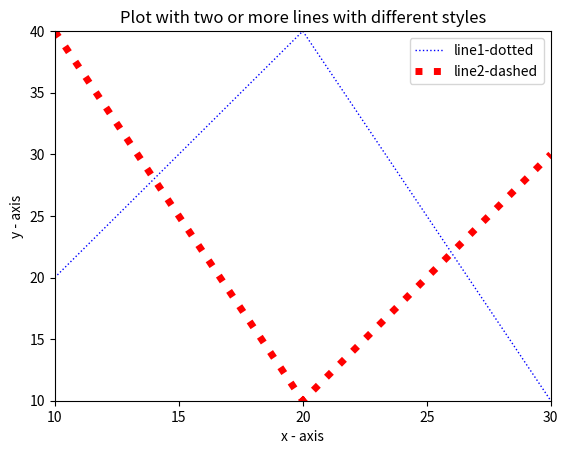

Generate this figure with matplotlib:
import matplotlib.pyplot as plt


def num_one():
    x = range(0, 50)
    y = [i * 3 for i in x]

    plt.plot(x, y, color='blue')
    plt.xlabel('x - axis')
    plt.ylabel('y - axis')
    plt.title('Draw a line.')

    plt.show()


def num_two():
    x1 = [10, 20, 30]
    y1 = [20, 40, 10]

    x2 = [10, 20, 30]
    y2 = [40, 10, 30]

    plt.plot(x1, y1, color='blue', linewidth=3, label='line1-width-3')
    plt.plot(x2, y2, color='red', linewidth=5, label='line2-width-5')

    plt.xlabel('x - axis')
    plt.ylabel('y - axis')
    plt.title(
        'Two or more lines with different widths and colors with suitable legends')
    plt.legend()

    plt.xlim(10, 30)
    plt.ylim(10, 40)

    plt.xticks([10, 15, 20, 25, 30]) # кастыль, но зато как в примере
    
    plt.show()

def num_three():

    x1 = [10, 20, 30]
    y1 = [20, 40, 10]

    x2 = [10, 20, 30]
    y2 = [40, 10, 30]

    plt.plot(x1, y1, color='blue', linewidth=1, linestyle='dotted', label='line1-dotted')
    plt.plot(x2, y2, color='red', linewidth=5, linestyle=':', label='line2-dashed')

    plt.xlabel('x - axis')
    plt.ylabel('y - axis')
    plt.title('Plot with two or more lines with different styles')
    plt.legend()

    plt.xlim(10, 30)
    plt.ylim(10, 40)

    plt.xticks([10, 15, 20, 25, 30])

    plt.show()



if __name__ == '__main__':
    pass

    # num_one()
    # num_two()
    num_three()
